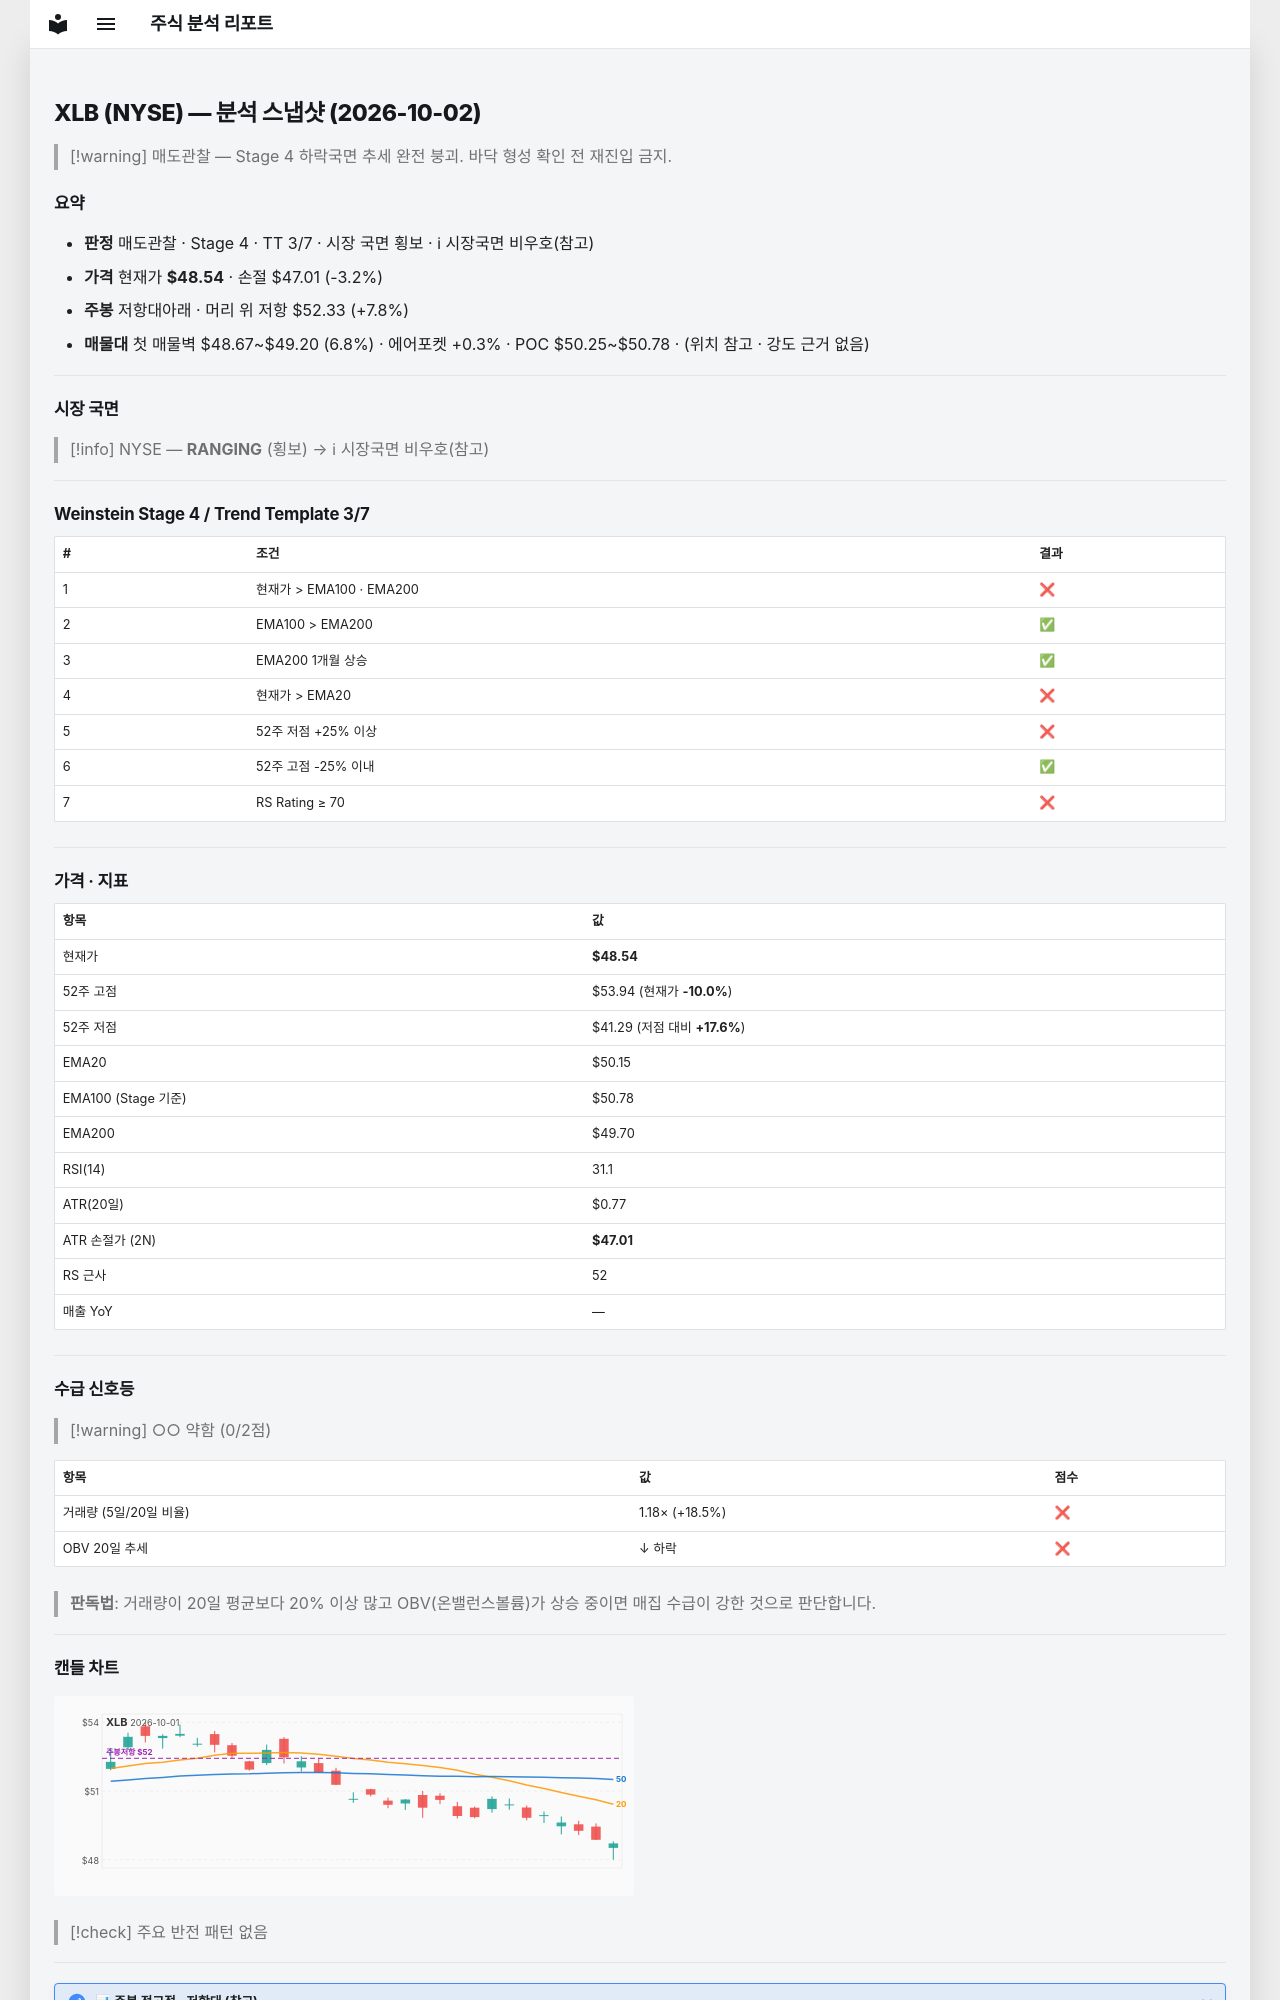

repository: soloandco/stock-reports · page: snapshots/XLB-2026-10-02/index.html · generator: mkdocs

---
type: analysis-snapshot
title: XLB 분석 스냅샷
ticker: XLB
market: NYSE
created: 2026-10-02
updated: 2026-10-02
bar-date: 2026-10-01
verdict: 매도관찰
real-rr: 2.48
sma50-gap-pct: -3.2
weekly-position: 저항대아래
weekly-overhead-price: 52.33
weekly-overhead-pct: 7.8
stage: 4
trend-template-score: 3
tt-max: 7
ma-set: ema-20-100-200
price: 48.540000915527344
stop-price: 47.00953211627501
market-regime: RANGING
supply-demand-score: 0/2
supply-demand-label: 약함
status: tracking
tags:
  - stock-agent
  - watchlist
  - XLB
  - analysis
related:
  - "[[analysis-template]]"
---

# XLB (NYSE) — 분석 스냅샷 (2026-10-02)

> [!warning] 매도관찰 — Stage 4 하락국면
> 추세 완전 붕괴. 바닥 형성 확인 전 재진입 금지.

## 요약

- **판정** 매도관찰 · Stage 4 · TT 3/7 · 시장 국면 횡보 · ℹ 시장국면 비우호(참고)
- **가격** 현재가 **$48.54** · 손절 $47.01 (-3.2%)
- **주봉** 저항대아래 · 머리 위 저항 $52.33 (+7.8%)
- **매물대** 첫 매물벽 $48.67~$49.20 (6.8%) · 에어포켓 +0.3% · POC $50.25~$50.78 · (위치 참고 · 강도 근거 없음)

---

## 시장 국면

> [!info] NYSE — **RANGING** (횡보) → ℹ 시장국면 비우호(참고)

---

## Weinstein Stage 4 / Trend Template 3/7

| # | 조건 | 결과 |
|---|------|------|
| 1 | 현재가 > EMA100 · EMA200 | ❌ |
| 2 | EMA100 > EMA200 | ✅ |
| 3 | EMA200 1개월 상승 | ✅ |
| 4 | 현재가 > EMA20 | ❌ |
| 5 | 52주 저점 +25% 이상 | ❌ |
| 6 | 52주 고점 -25% 이내 | ✅ |
| 7 | RS Rating ≥ 70 | ❌ |

---

## 가격 · 지표

| 항목 | 값 |
|------|---|
| 현재가 | **$48.54** |
| 52주 고점 | $53.94 (현재가 **-10.0%**) |
| 52주 저점 | $41.29 (저점 대비 **+17.6%**) |
| EMA20 | $50.15 |
| EMA100 (Stage 기준) | $50.78 |
| EMA200 | $49.70 |
| RSI(14) | 31.1 |
| ATR(20일) | $0.77 |
| ATR 손절가 (2N) | **$47.01** |
| RS 근사 | 52 |
| 매출 YoY | — |

---
## 수급 신호등

> [!warning] ○○ 약함 (0/2점)

| 항목 | 값 | 점수 |
|------|------|------|
| 거래량 (5일/20일 비율) | 1.18× (+18.5%) | ❌ |
| OBV 20일 추세 | ↓ 하락 | ❌ |

> **판독법**: 거래량이 20일 평균보다 20% 이상 많고 OBV(온밸런스볼륨)가 상승 중이면 매집 수급이 강한 것으로 판단합니다.

---
